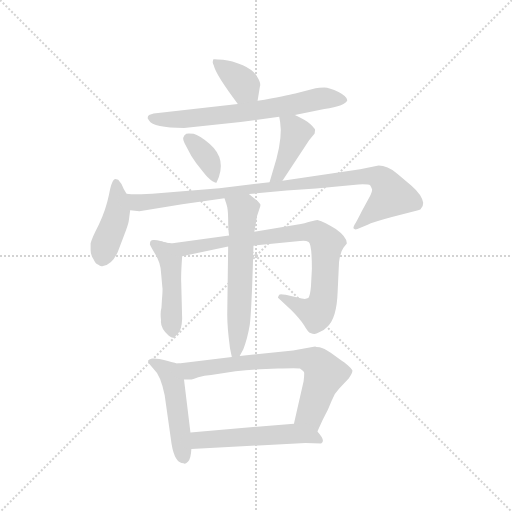
t = 0.00 s
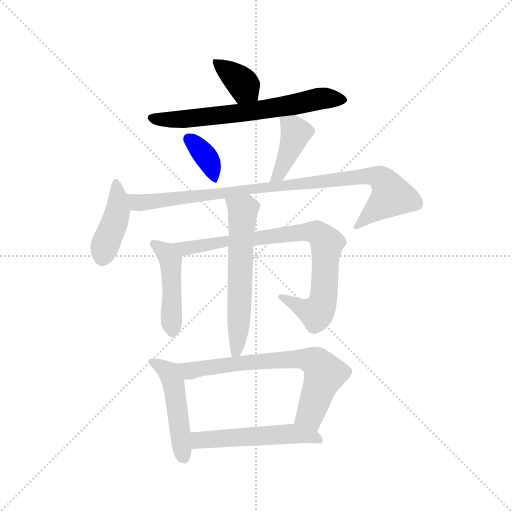
t = 1.79 s
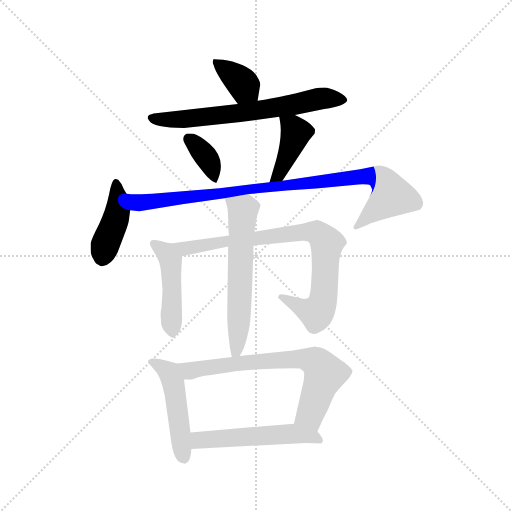
t = 3.58 s
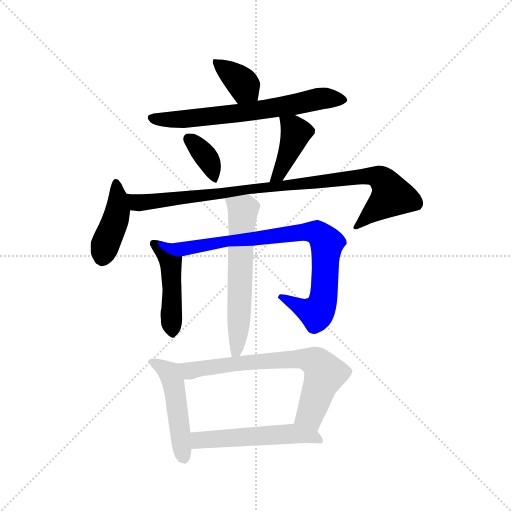
t = 5.36 s
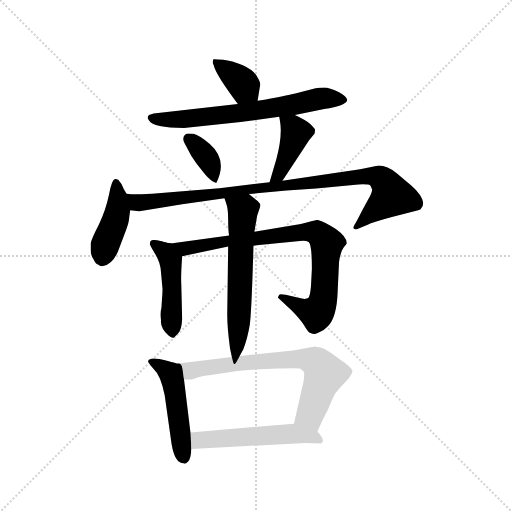
t = 7.15 s
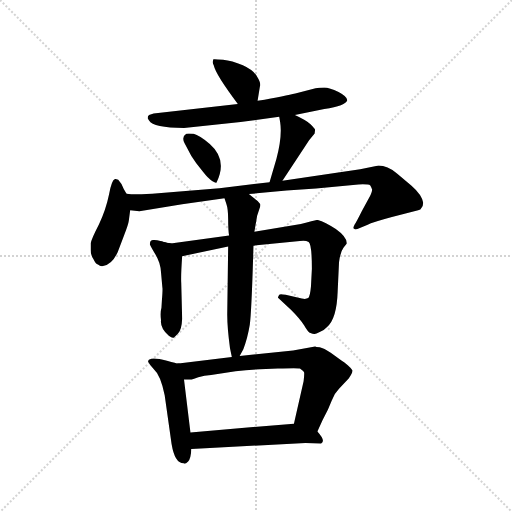
t = 8.94 s

The animated SVG that drew these frames (rendered in a browser with its animation timeline set to each time). Animation: 12 CSS @keyframes rules; one cycle of 8.94 s.

<svg version="1.1" viewBox="0 0 1024 1024" xmlns="http://www.w3.org/2000/svg">
  <g stroke="lightgray" stroke-dasharray="1,1" stroke-width="1" transform="scale(4, 4)">
    <line x1="0" y1="0" x2="256" y2="256"></line>
    <line x1="256" y1="0" x2="0" y2="256"></line>
    <line x1="128" y1="0" x2="128" y2="256"></line>
    <line x1="0" y1="128" x2="256" y2="128"></line>
  </g>
  <g transform="scale(0.92, -0.92) translate(60, -850)">
    <style type="text/css">
      
        @keyframes keyframes0 {
          from {
            stroke: blue;
            stroke-dashoffset: 371;
            stroke-width: 128;
          }
          55% {
            animation-timing-function: step-end;
            stroke: blue;
            stroke-dashoffset: 0;
            stroke-width: 128;
          }
          to {
            stroke: black;
            stroke-width: 1024;
          }
        }
        #make-me-a-hanzi-animation-0 {
          animation: keyframes0 0.5519205729166666s both;
          animation-delay: 0s;
          animation-timing-function: linear;
        }
      
        @keyframes keyframes1 {
          from {
            stroke: blue;
            stroke-dashoffset: 679;
            stroke-width: 128;
          }
          69% {
            animation-timing-function: step-end;
            stroke: blue;
            stroke-dashoffset: 0;
            stroke-width: 128;
          }
          to {
            stroke: black;
            stroke-width: 1024;
          }
        }
        #make-me-a-hanzi-animation-1 {
          animation: keyframes1 0.8025716145833334s both;
          animation-delay: 0.5519205729166666s;
          animation-timing-function: linear;
        }
      
        @keyframes keyframes2 {
          from {
            stroke: blue;
            stroke-dashoffset: 361;
            stroke-width: 128;
          }
          54% {
            animation-timing-function: step-end;
            stroke: blue;
            stroke-dashoffset: 0;
            stroke-width: 128;
          }
          to {
            stroke: black;
            stroke-width: 1024;
          }
        }
        #make-me-a-hanzi-animation-2 {
          animation: keyframes2 0.5437825520833334s both;
          animation-delay: 1.3544921875s;
          animation-timing-function: linear;
        }
      
        @keyframes keyframes3 {
          from {
            stroke: blue;
            stroke-dashoffset: 413;
            stroke-width: 128;
          }
          57% {
            animation-timing-function: step-end;
            stroke: blue;
            stroke-dashoffset: 0;
            stroke-width: 128;
          }
          to {
            stroke: black;
            stroke-width: 1024;
          }
        }
        #make-me-a-hanzi-animation-3 {
          animation: keyframes3 0.5861002604166666s both;
          animation-delay: 1.8982747395833335s;
          animation-timing-function: linear;
        }
      
        @keyframes keyframes4 {
          from {
            stroke: blue;
            stroke-dashoffset: 423;
            stroke-width: 128;
          }
          58% {
            animation-timing-function: step-end;
            stroke: blue;
            stroke-dashoffset: 0;
            stroke-width: 128;
          }
          to {
            stroke: black;
            stroke-width: 1024;
          }
        }
        #make-me-a-hanzi-animation-4 {
          animation: keyframes4 0.59423828125s both;
          animation-delay: 2.484375s;
          animation-timing-function: linear;
        }
      
        @keyframes keyframes5 {
          from {
            stroke: blue;
            stroke-dashoffset: 961;
            stroke-width: 128;
          }
          76% {
            animation-timing-function: step-end;
            stroke: blue;
            stroke-dashoffset: 0;
            stroke-width: 128;
          }
          to {
            stroke: black;
            stroke-width: 1024;
          }
        }
        #make-me-a-hanzi-animation-5 {
          animation: keyframes5 1.0320638020833333s both;
          animation-delay: 3.07861328125s;
          animation-timing-function: linear;
        }
      
        @keyframes keyframes6 {
          from {
            stroke: blue;
            stroke-dashoffset: 464;
            stroke-width: 128;
          }
          60% {
            animation-timing-function: step-end;
            stroke: blue;
            stroke-dashoffset: 0;
            stroke-width: 128;
          }
          to {
            stroke: black;
            stroke-width: 1024;
          }
        }
        #make-me-a-hanzi-animation-6 {
          animation: keyframes6 0.6276041666666666s both;
          animation-delay: 4.110677083333333s;
          animation-timing-function: linear;
        }
      
        @keyframes keyframes7 {
          from {
            stroke: blue;
            stroke-dashoffset: 862;
            stroke-width: 128;
          }
          74% {
            animation-timing-function: step-end;
            stroke: blue;
            stroke-dashoffset: 0;
            stroke-width: 128;
          }
          to {
            stroke: black;
            stroke-width: 1024;
          }
        }
        #make-me-a-hanzi-animation-7 {
          animation: keyframes7 0.9514973958333334s both;
          animation-delay: 4.73828125s;
          animation-timing-function: linear;
        }
      
        @keyframes keyframes8 {
          from {
            stroke: blue;
            stroke-dashoffset: 610;
            stroke-width: 128;
          }
          67% {
            animation-timing-function: step-end;
            stroke: blue;
            stroke-dashoffset: 0;
            stroke-width: 128;
          }
          to {
            stroke: black;
            stroke-width: 1024;
          }
        }
        #make-me-a-hanzi-animation-8 {
          animation: keyframes8 0.7464192708333334s both;
          animation-delay: 5.689778645833333s;
          animation-timing-function: linear;
        }
      
        @keyframes keyframes9 {
          from {
            stroke: blue;
            stroke-dashoffset: 485;
            stroke-width: 128;
          }
          61% {
            animation-timing-function: step-end;
            stroke: blue;
            stroke-dashoffset: 0;
            stroke-width: 128;
          }
          to {
            stroke: black;
            stroke-width: 1024;
          }
        }
        #make-me-a-hanzi-animation-9 {
          animation: keyframes9 0.6446940104166666s both;
          animation-delay: 6.436197916666666s;
          animation-timing-function: linear;
        }
      
        @keyframes keyframes10 {
          from {
            stroke: blue;
            stroke-dashoffset: 709;
            stroke-width: 128;
          }
          70% {
            animation-timing-function: step-end;
            stroke: blue;
            stroke-dashoffset: 0;
            stroke-width: 128;
          }
          to {
            stroke: black;
            stroke-width: 1024;
          }
        }
        #make-me-a-hanzi-animation-10 {
          animation: keyframes10 0.8269856770833334s both;
          animation-delay: 7.080891927083333s;
          animation-timing-function: linear;
        }
      
        @keyframes keyframes11 {
          from {
            stroke: blue;
            stroke-dashoffset: 536;
            stroke-width: 128;
          }
          64% {
            animation-timing-function: step-end;
            stroke: blue;
            stroke-dashoffset: 0;
            stroke-width: 128;
          }
          to {
            stroke: black;
            stroke-width: 1024;
          }
        }
        #make-me-a-hanzi-animation-11 {
          animation: keyframes11 0.6861979166666666s both;
          animation-delay: 7.907877604166666s;
          animation-timing-function: linear;
        }
      
    </style>
    
      <path d="M 500 631 L 505 662 Q 508 669 499 683 Q 492 697 468 708 Q 444 718 425 720 Q 405 722 404 721 Q 403 720 403 717 Q 401 716 405 707 Q 409 688 457 624 C 475 600 495 601 500 631 Z" fill="lightgray"></path>
    
      <path d="M 581 600 L 645 613 Q 692 620 695 632 Q 695 640 676 650 Q 656 660 645 660 Q 633 660 626 658 L 582 647 Q 563 642 500 631 L 457 624 L 274 603 L 264 600 Q 261 598 261 593 L 264 588 Q 273 572 340 572 L 463 585 L 547 596 L 581 600 Z" fill="lightgray"></path>
    
      <path d="M 345 559 Q 334 552 341 539 L 356 511 Q 366 495 380 478 Q 393 461 402 456 Q 410 451 411 454 Q 435 503 396 537 Q 373 556 361 559 Q 348 561 345 559 Z" fill="lightgray"></path>
    
      <path d="M 554 457 L 612 545 L 624 560 L 625 568 Q 625 570 615 580 Q 605 589 581 600 C 554 613 543 618 547 596 L 549 585 Q 554 554 541 505 L 526 454 C 518 425 537 432 554 457 Z" fill="lightgray"></path>
    
      <path d="M 220 370 L 223 393 C 225 412 225 412 215 429 L 209 439 Q 204 452 197 459 L 191 461 Q 183 461 177 427 Q 170 393 155 362 Q 139 331 137 321 L 137 306 Q 137 296 143 287 Q 148 276 153 275 Q 159 270 164 272 Q 183 274 196 302 L 210 339 Q 219 362 220 370 Z" fill="lightgray"></path>
    
      <path d="M 223 393 L 243 391 L 336 406 L 428 419 L 481 428 L 563 436 L 627 440 L 719 449 Q 741 450 745 447 Q 747 444 749 438 Q 749 432 743 421 L 727 392 Q 715 368 711 362 Q 707 355 709 353 Q 711 350 717 352 L 738 361 Q 751 367 792 378 L 849 393 Q 855 394 856 398 Q 860 402 860 409 Q 858 426 834 447 L 803 473 Q 782 490 763 490 L 723 482 L 554 457 L 526 454 L 417 441 L 284 430 Q 236 426 215 429 C 185 431 193 395 223 393 Z" fill="lightgray"></path>
    
      <path d="M 292 325 Q 277 329 273 328 Q 266 328 266 320 Q 264 320 276 300 Q 289 280 290 258 L 293 225 Q 294 222 292 198 L 291 181 Q 288 171 290 154 Q 288 137 307 120 Q 314 115 317 116 Q 319 116 327 125 Q 335 133 336 157 L 334 235 Q 333 251 336 293 C 337 314 321 318 292 325 Z" fill="lightgray"></path>
    
      <path d="M 438 338 L 319 322 Q 307 320 292 325 C 263 331 307 287 336 293 L 436 314 L 491 316 L 592 326 Q 604 328 611 324 Q 618 319 618 266 L 616 227 Q 614 205 610 202 Q 605 199 596 201 L 561 209 Q 550 211 549 210 L 547 209 Q 543 202 545 202 L 573 176 Q 591 158 601 143 Q 610 127 615 126 Q 620 124 623 124 Q 625 123 635 128 Q 645 132 651 139 Q 672 157 674 215 L 677 280 Q 680 303 687 312 Q 694 320 694 321 Q 694 335 670 352 Q 646 368 630 372 Q 628 372 594 363 L 493 346 L 438 338 Z" fill="lightgray"></path>
    
      <path d="M 428 419 L 432 407 Q 436 396 436 373 Q 436 350 438 338 L 436 314 L 434 166 Q 434 138 440 93 L 444 74 C 449 53 449 53 461 76 L 469 91 Q 478 114 483 144 Q 487 173 491 316 L 493 346 L 499 381 L 506 402 L 506 406 L 500 413 L 481 428 C 457 447 419 447 428 419 Z" fill="lightgray"></path>
    
      <path d="M 354 -90 L 340 25 C 336 55 336 59 328 60 Q 327 59 303 66 Q 278 72 269 70 Q 259 67 263 62 Q 266 56 274 48 Q 289 35 298 -9 L 313 -115 Q 320 -157 339 -157 Q 342 -160 349 -153 Q 355 -147 356 -126 L 354 -90 Z" fill="lightgray"></path>
    
      <path d="M 340 25 L 354 25 Q 358 25 371 30 Q 384 34 399 35 L 452 43 Q 498 48 544 49 Q 589 50 592 49 Q 599 44 601 41 Q 602 38 600 21 L 579 -71 C 572 -100 618 -115 630 -88 Q 641 -62 653 -40 L 661 -21 Q 666 -6 677 5 L 698 27 Q 707 40 706 45 Q 704 49 696 56 Q 688 63 683 66 L 659 83 Q 644 93 635 95 Q 626 96 625 97 L 577 88 L 461 76 L 444 74 L 328 60 C 298 56 310 25 340 25 Z" fill="lightgray"></path>
    
      <path d="M 579 -71 L 354 -90 C 324 -93 326 -128 356 -126 L 604 -113 L 638 -114 Q 649 -109 630 -88 C 613 -68 609 -68 579 -71 Z" fill="lightgray"></path>
    
    
      <clipPath id="make-me-a-hanzi-clip-0">
        <path d="M 500 631 L 505 662 Q 508 669 499 683 Q 492 697 468 708 Q 444 718 425 720 Q 405 722 404 721 Q 403 720 403 717 Q 401 716 405 707 Q 409 688 457 624 C 475 600 495 601 500 631 Z"></path>
      </clipPath>
      <path clip-path="url(#make-me-a-hanzi-clip-0)" d="M 407 718 L 460 676 L 491 640" fill="none" id="make-me-a-hanzi-animation-0" stroke-dasharray="243 486" stroke-linecap="round"></path>
    
      <clipPath id="make-me-a-hanzi-clip-1">
        <path d="M 581 600 L 645 613 Q 692 620 695 632 Q 695 640 676 650 Q 656 660 645 660 Q 633 660 626 658 L 582 647 Q 563 642 500 631 L 457 624 L 274 603 L 264 600 Q 261 598 261 593 L 264 588 Q 273 572 340 572 L 463 585 L 547 596 L 581 600 Z"></path>
      </clipPath>
      <path clip-path="url(#make-me-a-hanzi-clip-1)" d="M 268 594 L 328 589 L 523 613 L 641 637 L 687 633" fill="none" id="make-me-a-hanzi-animation-1" stroke-dasharray="551 1102" stroke-linecap="round"></path>
    
      <clipPath id="make-me-a-hanzi-clip-2">
        <path d="M 345 559 Q 334 552 341 539 L 356 511 Q 366 495 380 478 Q 393 461 402 456 Q 410 451 411 454 Q 435 503 396 537 Q 373 556 361 559 Q 348 561 345 559 Z"></path>
      </clipPath>
      <path clip-path="url(#make-me-a-hanzi-clip-2)" d="M 350 549 L 390 506 L 409 464" fill="none" id="make-me-a-hanzi-animation-2" stroke-dasharray="233 466" stroke-linecap="round"></path>
    
      <clipPath id="make-me-a-hanzi-clip-3">
        <path d="M 554 457 L 612 545 L 624 560 L 625 568 Q 625 570 615 580 Q 605 589 581 600 C 554 613 543 618 547 596 L 549 585 Q 554 554 541 505 L 526 454 C 518 425 537 432 554 457 Z"></path>
      </clipPath>
      <path clip-path="url(#make-me-a-hanzi-clip-3)" d="M 553 591 L 583 562 L 560 498 L 533 459" fill="none" id="make-me-a-hanzi-animation-3" stroke-dasharray="285 570" stroke-linecap="round"></path>
    
      <clipPath id="make-me-a-hanzi-clip-4">
        <path d="M 220 370 L 223 393 C 225 412 225 412 215 429 L 209 439 Q 204 452 197 459 L 191 461 Q 183 461 177 427 Q 170 393 155 362 Q 139 331 137 321 L 137 306 Q 137 296 143 287 Q 148 276 153 275 Q 159 270 164 272 Q 183 274 196 302 L 210 339 Q 219 362 220 370 Z"></path>
      </clipPath>
      <path clip-path="url(#make-me-a-hanzi-clip-4)" d="M 192 454 L 196 391 L 164 292" fill="none" id="make-me-a-hanzi-animation-4" stroke-dasharray="295 590" stroke-linecap="round"></path>
    
      <clipPath id="make-me-a-hanzi-clip-5">
        <path d="M 223 393 L 243 391 L 336 406 L 428 419 L 481 428 L 563 436 L 627 440 L 719 449 Q 741 450 745 447 Q 747 444 749 438 Q 749 432 743 421 L 727 392 Q 715 368 711 362 Q 707 355 709 353 Q 711 350 717 352 L 738 361 Q 751 367 792 378 L 849 393 Q 855 394 856 398 Q 860 402 860 409 Q 858 426 834 447 L 803 473 Q 782 490 763 490 L 723 482 L 554 457 L 526 454 L 417 441 L 284 430 Q 236 426 215 429 C 185 431 193 395 223 393 Z"></path>
      </clipPath>
      <path clip-path="url(#make-me-a-hanzi-clip-5)" d="M 219 424 L 248 409 L 718 466 L 766 464 L 792 424 L 714 357" fill="none" id="make-me-a-hanzi-animation-5" stroke-dasharray="833 1666" stroke-linecap="round"></path>
    
      <clipPath id="make-me-a-hanzi-clip-6">
        <path d="M 292 325 Q 277 329 273 328 Q 266 328 266 320 Q 264 320 276 300 Q 289 280 290 258 L 293 225 Q 294 222 292 198 L 291 181 Q 288 171 290 154 Q 288 137 307 120 Q 314 115 317 116 Q 319 116 327 125 Q 335 133 336 157 L 334 235 Q 333 251 336 293 C 337 314 321 318 292 325 Z"></path>
      </clipPath>
      <path clip-path="url(#make-me-a-hanzi-clip-6)" d="M 274 320 L 311 281 L 316 127" fill="none" id="make-me-a-hanzi-animation-6" stroke-dasharray="336 672" stroke-linecap="round"></path>
    
      <clipPath id="make-me-a-hanzi-clip-7">
        <path d="M 438 338 L 319 322 Q 307 320 292 325 C 263 331 307 287 336 293 L 436 314 L 491 316 L 592 326 Q 604 328 611 324 Q 618 319 618 266 L 616 227 Q 614 205 610 202 Q 605 199 596 201 L 561 209 Q 550 211 549 210 L 547 209 Q 543 202 545 202 L 573 176 Q 591 158 601 143 Q 610 127 615 126 Q 620 124 623 124 Q 625 123 635 128 Q 645 132 651 139 Q 672 157 674 215 L 677 280 Q 680 303 687 312 Q 694 320 694 321 Q 694 335 670 352 Q 646 368 630 372 Q 628 372 594 363 L 493 346 L 438 338 Z"></path>
      </clipPath>
      <path clip-path="url(#make-me-a-hanzi-clip-7)" d="M 299 323 L 339 309 L 447 328 L 608 347 L 629 344 L 650 319 L 644 206 L 635 177 L 626 169 L 551 204" fill="none" id="make-me-a-hanzi-animation-7" stroke-dasharray="734 1468" stroke-linecap="round"></path>
    
      <clipPath id="make-me-a-hanzi-clip-8">
        <path d="M 428 419 L 432 407 Q 436 396 436 373 Q 436 350 438 338 L 436 314 L 434 166 Q 434 138 440 93 L 444 74 C 449 53 449 53 461 76 L 469 91 Q 478 114 483 144 Q 487 173 491 316 L 493 346 L 499 381 L 506 402 L 506 406 L 500 413 L 481 428 C 457 447 419 447 428 419 Z"></path>
      </clipPath>
      <path clip-path="url(#make-me-a-hanzi-clip-8)" d="M 436 415 L 468 393 L 459 141 L 454 87 L 448 80" fill="none" id="make-me-a-hanzi-animation-8" stroke-dasharray="482 964" stroke-linecap="round"></path>
    
      <clipPath id="make-me-a-hanzi-clip-9">
        <path d="M 354 -90 L 340 25 C 336 55 336 59 328 60 Q 327 59 303 66 Q 278 72 269 70 Q 259 67 263 62 Q 266 56 274 48 Q 289 35 298 -9 L 313 -115 Q 320 -157 339 -157 Q 342 -160 349 -153 Q 355 -147 356 -126 L 354 -90 Z"></path>
      </clipPath>
      <path clip-path="url(#make-me-a-hanzi-clip-9)" d="M 271 62 L 309 40 L 315 23 L 339 -142" fill="none" id="make-me-a-hanzi-animation-9" stroke-dasharray="357 714" stroke-linecap="round"></path>
    
      <clipPath id="make-me-a-hanzi-clip-10">
        <path d="M 340 25 L 354 25 Q 358 25 371 30 Q 384 34 399 35 L 452 43 Q 498 48 544 49 Q 589 50 592 49 Q 599 44 601 41 Q 602 38 600 21 L 579 -71 C 572 -100 618 -115 630 -88 Q 641 -62 653 -40 L 661 -21 Q 666 -6 677 5 L 698 27 Q 707 40 706 45 Q 704 49 696 56 Q 688 63 683 66 L 659 83 Q 644 93 635 95 Q 626 96 625 97 L 577 88 L 461 76 L 444 74 L 328 60 C 298 56 310 25 340 25 Z"></path>
      </clipPath>
      <path clip-path="url(#make-me-a-hanzi-clip-10)" d="M 336 56 L 354 44 L 484 63 L 587 70 L 624 64 L 646 37 L 614 -51 L 626 -79" fill="none" id="make-me-a-hanzi-animation-10" stroke-dasharray="581 1162" stroke-linecap="round"></path>
    
      <clipPath id="make-me-a-hanzi-clip-11">
        <path d="M 579 -71 L 354 -90 C 324 -93 326 -128 356 -126 L 604 -113 L 638 -114 Q 649 -109 630 -88 C 613 -68 609 -68 579 -71 Z"></path>
      </clipPath>
      <path clip-path="url(#make-me-a-hanzi-clip-11)" d="M 363 -120 L 378 -106 L 573 -92 L 629 -101 L 633 -107" fill="none" id="make-me-a-hanzi-animation-11" stroke-dasharray="408 816" stroke-linecap="round"></path>
    
  </g>
</svg>
